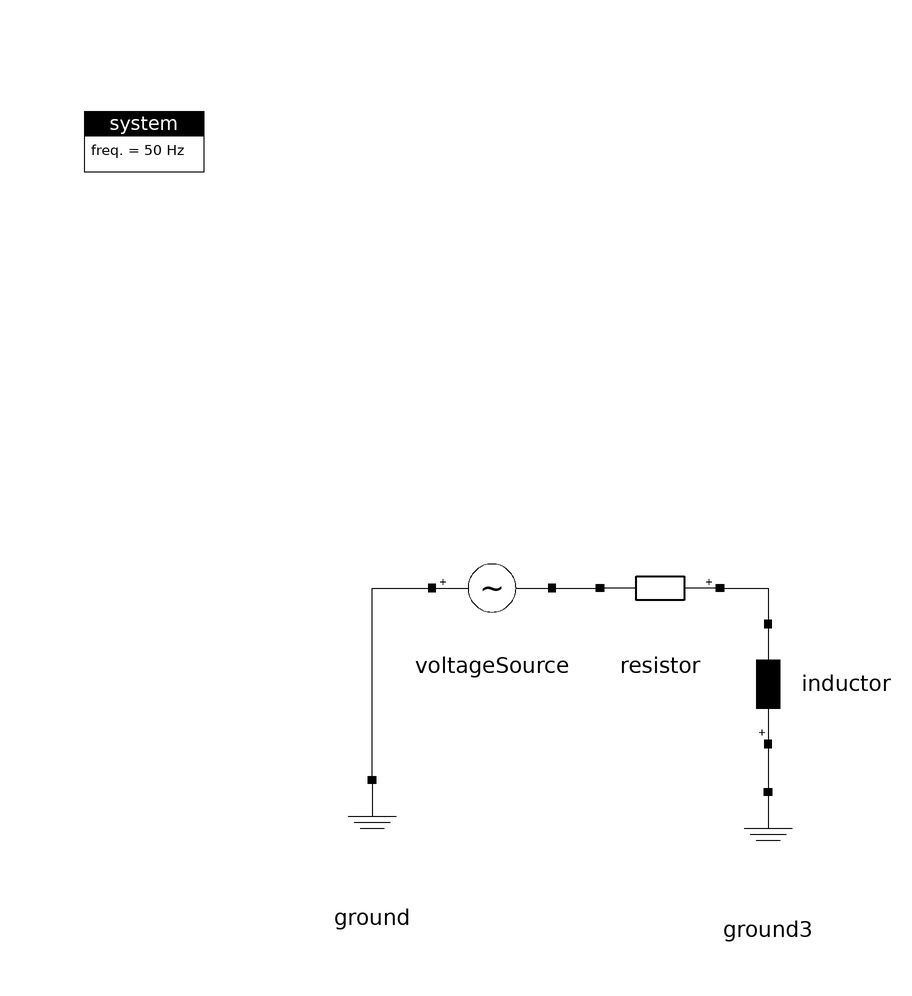

The Modelica model whose source follows is shown above as a component diagram (icons at their Placement, wires along their Line points).

model VoltageSource_RL
  import ModPowerSystems;
  inner ModPowerSystems.Base.System system
    annotation (Placement(transformation(extent={{-100,80},{-80,100}})));
  ModPowerSystems.PhasorSinglePhase.Basics.VoltageSource voltageSource
    annotation (Placement(transformation(extent={{-42,6},{-22,26}})));
  ModPowerSystems.PhasorSinglePhase.Basics.Resistor resistor 
   annotation (
      Placement(transformation(
        extent={{10,-10},{-10,10}},
        rotation=0,
        origin={-4,16})));
  ModPowerSystems.PhasorSinglePhase.Basics.Ground ground
    annotation (Placement(transformation(extent={{-62,-36},{-42,-16}})));
  ModPowerSystems.PhasorSinglePhase.Basics.Inductor inductor(L = 0.01)  
   annotation (
      Placement(transformation(
        extent={{-10,-10},{10,10}},
        rotation=90,
        origin={14,0})));
  ModPowerSystems.PhasorSinglePhase.Basics.Ground ground3
    annotation (Placement(transformation(extent={{4,-38},{24,-18}})));
equation
  connect(resistor.Pin1, inductor.Pin2)
    annotation (Line(points={{6,16},{14,16},{14,10}}, color={0,0,0}));
  connect(ground.Pin1, voltageSource.Pin1) 
   annotation (Line(points={{-52,-16},{
          -52,-16},{-52,16},{-42,16}}, color={0,0,0}));
  connect(inductor.Pin1, ground3.Pin1)
    annotation (Line(points={{14,-10},{14,-14},{14,-18}}, color={0,0,0}));
  connect(voltageSource.Pin2, resistor.Pin2)
    annotation (Line(points={{-22,16},{-18,16},{-14,16}}, color={0,0,0}));
  annotation (Icon(coordinateSystem(preserveAspectRatio=false)), Diagram(
        coordinateSystem(preserveAspectRatio=false)));
end VoltageSource_RL;